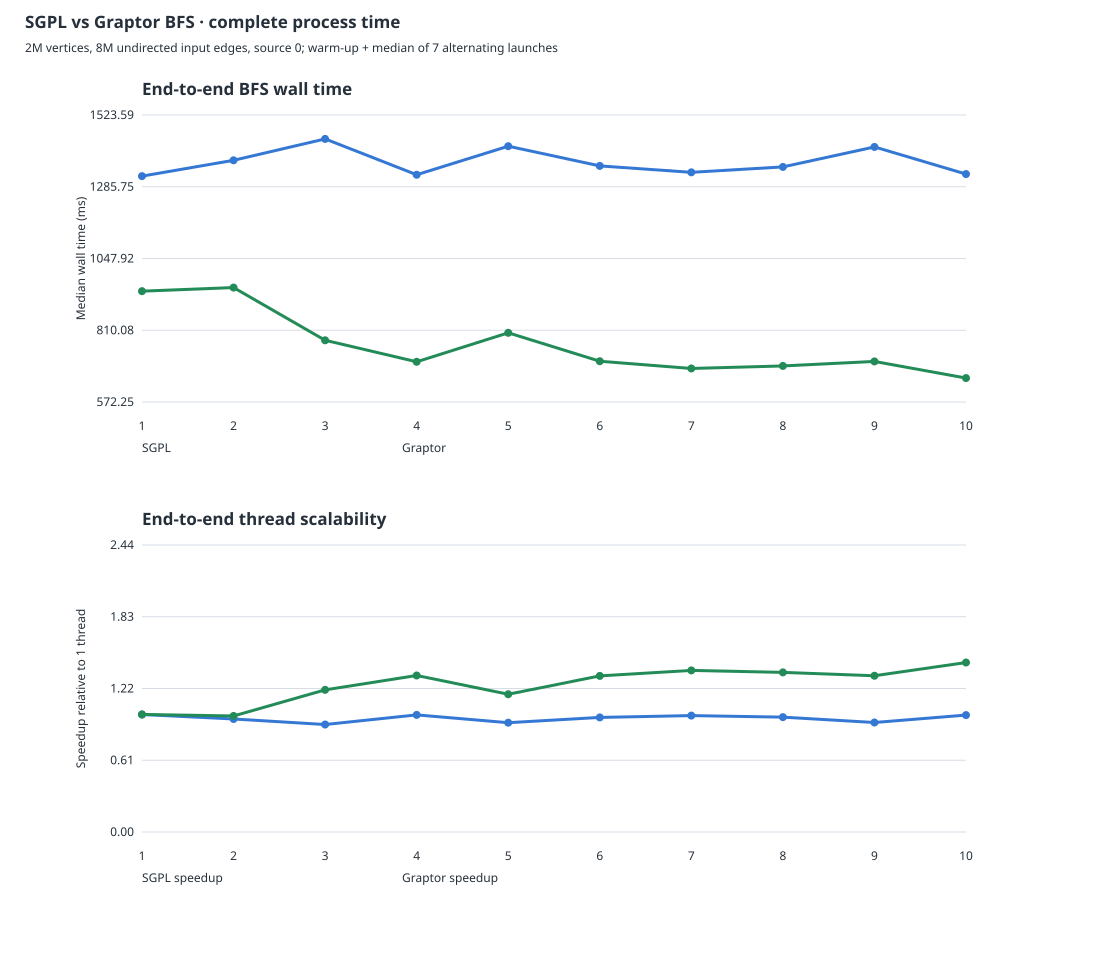

Data behind this chart, as committed beside it:
threads, sgpl_median_ms, graptor_median_ms
1, 1321, 939.6
2, 1373, 951.6
3, 1444, 776.8
4, 1326, 705.5
5, 1420, 801.6
6, 1355, 707.4
7, 1334, 683.4
8, 1352, 691.8
9, 1418, 706.7
10, 1328, 651.5
